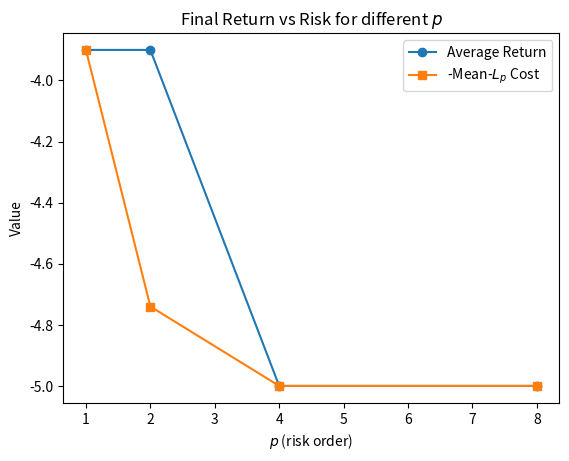
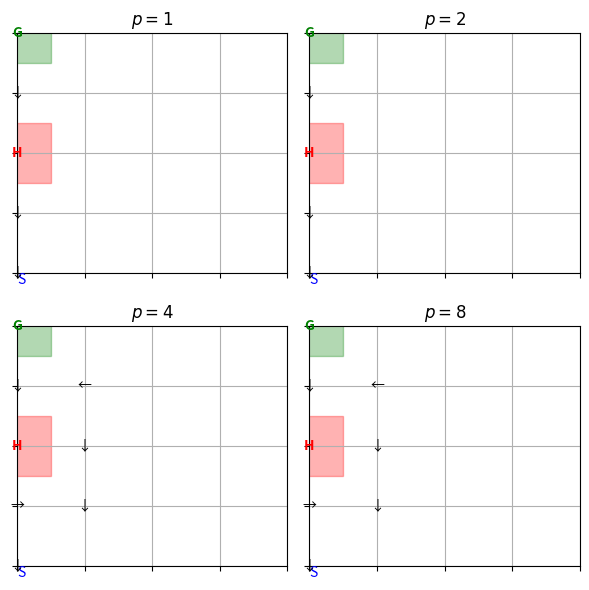

These charts were generated, in order, by the following Python code:
import matplotlib.pyplot as plt
import numpy as np

# Example data (to be replaced with actual results from train.py)
p_vals = np.array([1, 2, 4, 8])
avg_returns = np.array([-3.9, -3.9, -5.0, -5.0])   # average returns for each p
risks = np.array([3.9, 4.74, 5.0, 5.0])            # corresponding mean-Lp risks

# Plot risk-return tradeoff
plt.figure()
plt.plot(p_vals, avg_returns, marker='o', label='Average Return')
plt.plot(p_vals, -risks, marker='s', label='-Mean-$L_p$ Cost')
plt.xlabel('$p$ (risk order)')
plt.ylabel('Value')
plt.title('Final Return vs Risk for different $p$')
plt.legend()
plt.savefig('risk_return_comparison.png')
plt.close()

# Plot policy heatmaps for each p
# (Here we manually construct example optimal policies for demonstration)
# 0:up, 1:right, 2:down, 3:left
policies = {
    1: {(0,0):2, (1,0):2, (2,0):2, (3,0):2},        # hazard path (down every step)
    2: {(0,0):2, (1,0):2, (2,0):2, (3,0):2},        # hazard path
    4: {(0,0):2, (1,0):1, (1,1):2, (2,1):2, (3,1):3, (3,0):2},  # safe detour path
    8: {(0,0):2, (1,0):1, (1,1):2, (2,1):2, (3,1):3, (3,0):2}   # safe detour path
}
fig, axs = plt.subplots(2, 2, figsize=(6,6))
arrow = {0:'↑', 1:'→', 2:'↓', 3:'←'}
for idx, p in enumerate([1, 2, 4, 8]):
    ax = axs[idx//2, idx%2]
    ax.set_xticks(range(5)); ax.set_yticks(range(5))
    ax.set_xticklabels([]); ax.set_yticklabels([])
    ax.grid(True)
    # Shade hazard and goal
    hx, hy = (2,0)
    gx, gy = (4,0)
    ax.add_patch(plt.Rectangle((hy-0.5, hx-0.5), 1, 1, color='red', alpha=0.3))
    ax.add_patch(plt.Rectangle((gy-0.5, gx-0.5), 1, 1, color='green', alpha=0.3))
    # Mark H, G, S
    ax.text(0, 2, 'H', color='red', ha='center', va='center', fontweight='bold')
    ax.text(0, 4, 'G', color='green', ha='center', va='center', fontweight='bold')
    ax.text(0, 0, 'S', color='blue', ha='left', va='top')
    # Draw policy arrows
    for (x,y), a in policies[p].items():
        if (x,y) == (2,0) or (x,y) == (4,0):  # skip hazard and goal markers
            continue
        ax.text(y, x, arrow[a], ha='center', va='center', color='black')
    ax.set_title(f'$p={p}$')
plt.tight_layout()
plt.savefig('policy_heatmaps.png')
plt.close()
